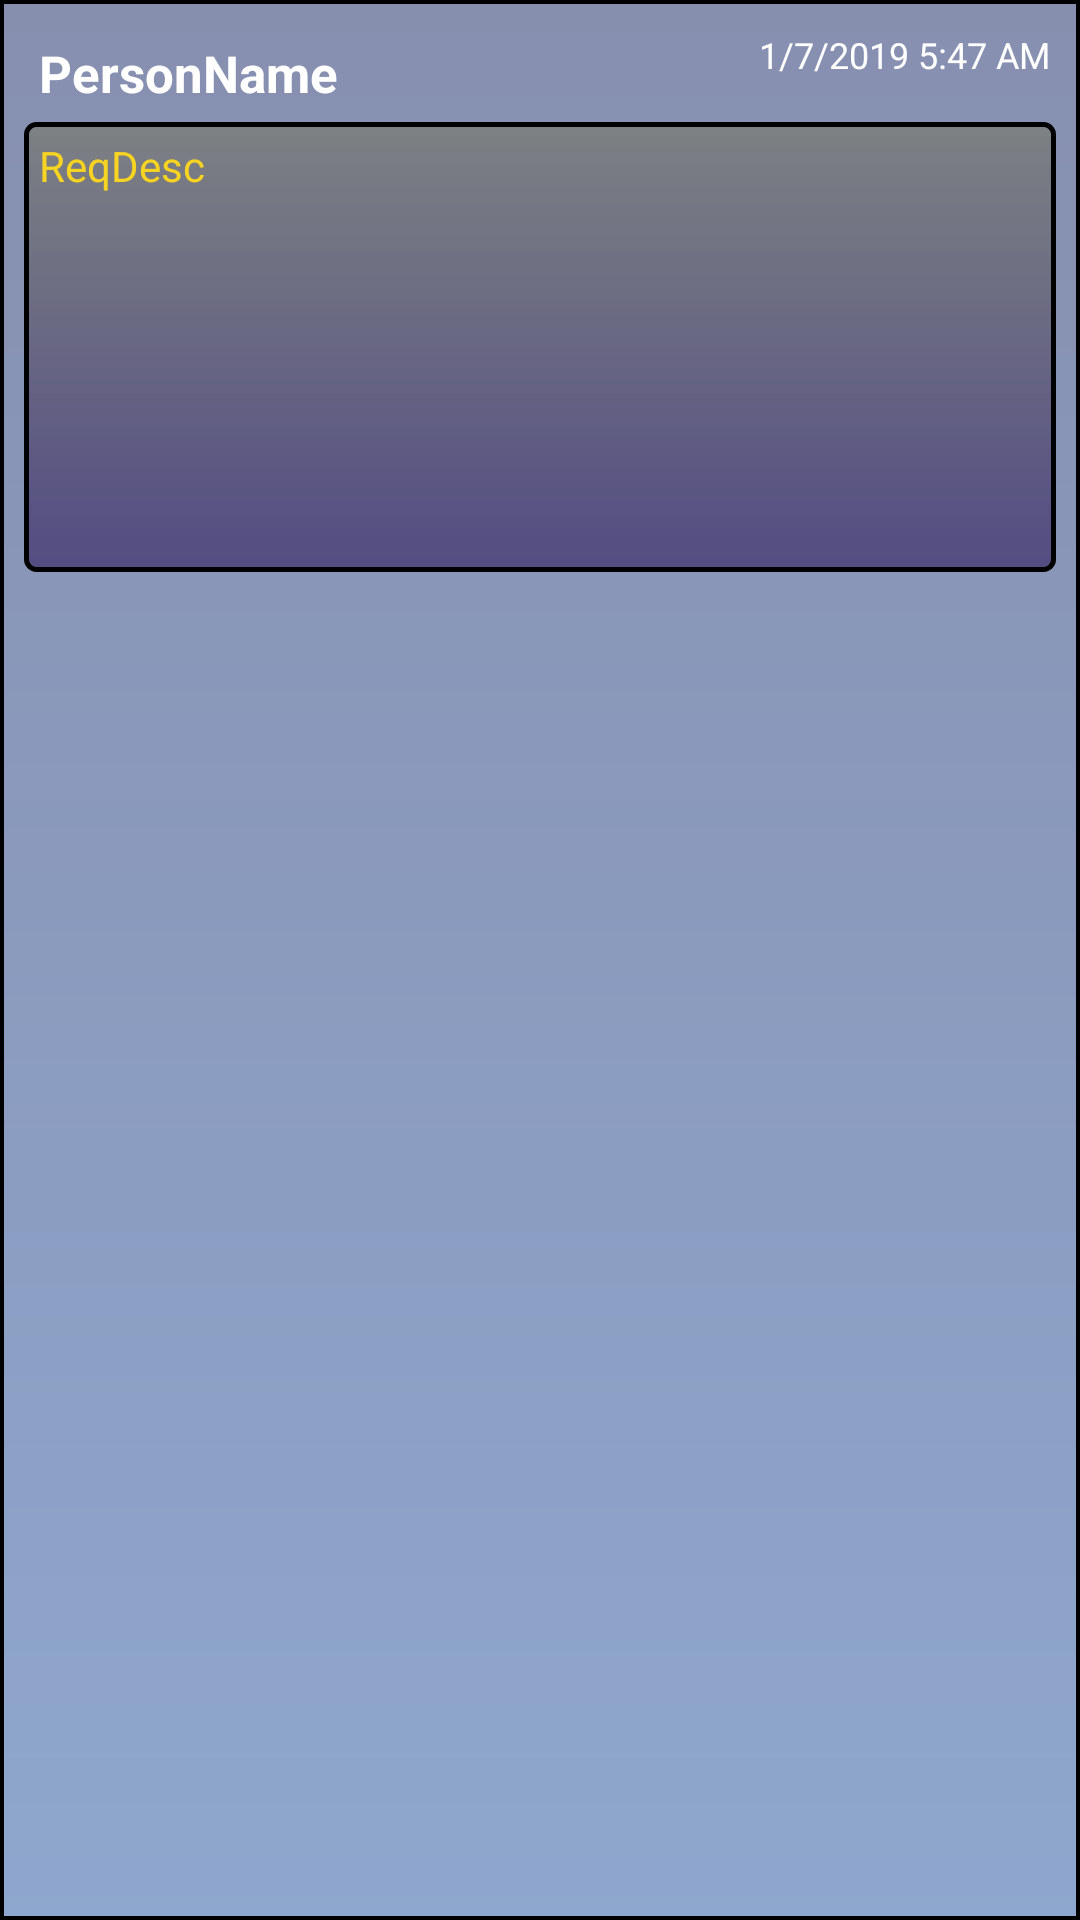

The Android layout XML behind this screen, and the referenced resources:
<!-- AndroidManifest.xml: application theme AppTheme -->
<!-- res/layout/donate_view.xml -->
<?xml version="1.0" encoding="utf-8"?>

<LinearLayout
    xmlns:android="http://schemas.android.com/apk/res/android"
    xmlns:tools="http://schemas.android.com/tools"
    android:layout_width="match_parent"
    android:layout_height="wrap_content"
    android:orientation="vertical"
    android:background="@drawable/button_style2"
    android:layout_margin="5dp"
    android:padding="8dp">
    <RelativeLayout
        android:id="@+id/RelLayout"
        android:layout_width="match_parent"
        android:layout_height="match_parent">

        <TextView
            android:id="@+id/PersonName"
            android:text="PersonName"
            android:padding="5dp"
            android:layout_width="match_parent"
            android:layout_height="wrap_content"
            android:textSize="17dp"
            android:textStyle="bold"
            android:textColor="@color/white"
            android:layout_alignParentLeft="true"
            android:layout_alignParentTop="true"
            android:gravity="start"
            />
        <TextView
            android:id="@+id/DateTime"
            android:text="1/7/2019 5:47 AM"
            android:layout_alignParentTop="true"
            android:layout_alignParentRight="true"
            android:padding="2dp"
            android:layout_width="match_parent"
            android:layout_height="wrap_content"
            android:textSize="12dp"
            android:textColor="@color/white"
            android:gravity="end"
            />
        <LinearLayout
            android:id="@+id/LL"
            android:layout_width="match_parent"
            android:layout_height="wrap_content"
            android:layout_below="@+id/PersonName"
            android:weightSum="2.0"
            android:background="@drawable/button_style4">

            <TextView
                android:id="@+id/ReqDesc"
                android:text="ReqDesc"
                android:padding="5dp"
                android:layout_weight="1.25"
                android:layout_width="0.0dp"
                android:layout_height="wrap_content"
                android:layout_marginBottom="10dp"
                android:textSize="14dp"
                android:textColor="@color/colorAccent"
                android:layout_alignParentLeft="true"
                android:maxWidth="5dip"
                android:maxLength="256"
                android:inputType="textMultiLine"
                />
            <ImageView
                android:id="@+id/Donate_viewImage"
                android:layout_width="0.0dp"
                android:layout_weight="0.75"
                android:layout_height="150dp"
                android:scaleType="fitCenter"/>

        </LinearLayout>

    </RelativeLayout>

</LinearLayout>
<!-- resources referenced by this layout -->
<resources>
  <color name="colorAccent">#f7d322</color>
  <color name="white">#ffffff</color>
  <!-- drawable button_style2 (drawable) -->
  <?xml version="1.0" encoding="utf-8"?>
  
  <ripple xmlns:android="http://schemas.android.com/apk/res/android"
      android:color="#993dffec">
      <item android:id="@android:id/mask">
          <shape android:shape="rectangle">
              <solid android:color="#e2f3f4e8" />
              <stroke android:width="2dp" android:color="#ffffff"></stroke>
          </shape>
      </item>
  
      <item android:id="@android:id/background">
          <shape android:shape="rectangle">
              <gradient
                  android:angle="90"
                  android:endColor="#79011356"
                  android:startColor="#7f1d4e9c"
                  android:type="linear" />
              <stroke android:width="4px"/>
  
          </shape>
      </item>
  </ripple>
  <!-- drawable button_style4 (drawable) -->
  <?xml version="1.0" encoding="utf-8"?>
  
  <ripple xmlns:android="http://schemas.android.com/apk/res/android"
      android:color="#eb45e2f7">
      <item android:id="@android:id/mask">
          <shape android:shape="rectangle">
              <solid android:color="#e2f3f4e8" />
              <stroke android:width="2px" android:color="#000000"></stroke>
          </shape>
      </item>
  
      <item android:id="@android:id/background">
          <shape android:shape="rectangle">
              <gradient
                  android:angle="90"
                  android:endColor="#81737257"
                  android:startColor="#942c175b"
                  android:type="linear"
                  />
              <corners android:radius="10px"/>
              <stroke android:width="5px"/>
          </shape>
  
      </item>
  </ripple>
  <style name="AppTheme" parent="Theme.AppCompat.DayNight">
          
          <item name="colorPrimary">@color/colorPrimary</item>
          <item name="colorPrimaryDark">@color/colorPrimaryDark</item>
          <item name="colorAccent">@color/colorAccent</item>
          <item name="android:windowBackground">@color/common_google_signin_btn_text_light_default
          </item>
          <item name="android:textColorPrimary">@color/white</item>
          <item name="android:colorBackground">@color/design_default_color_primary</item>
          <item name="android:textColorSecondaryInverse">@color/colorStatus</item>
  
      </style>
  <color name="colorPrimary">#2310d4</color>
  <color name="colorPrimaryDark">#000a8f</color>
  <color name="colorStatus">#f3f1d237</color>
</resources>
